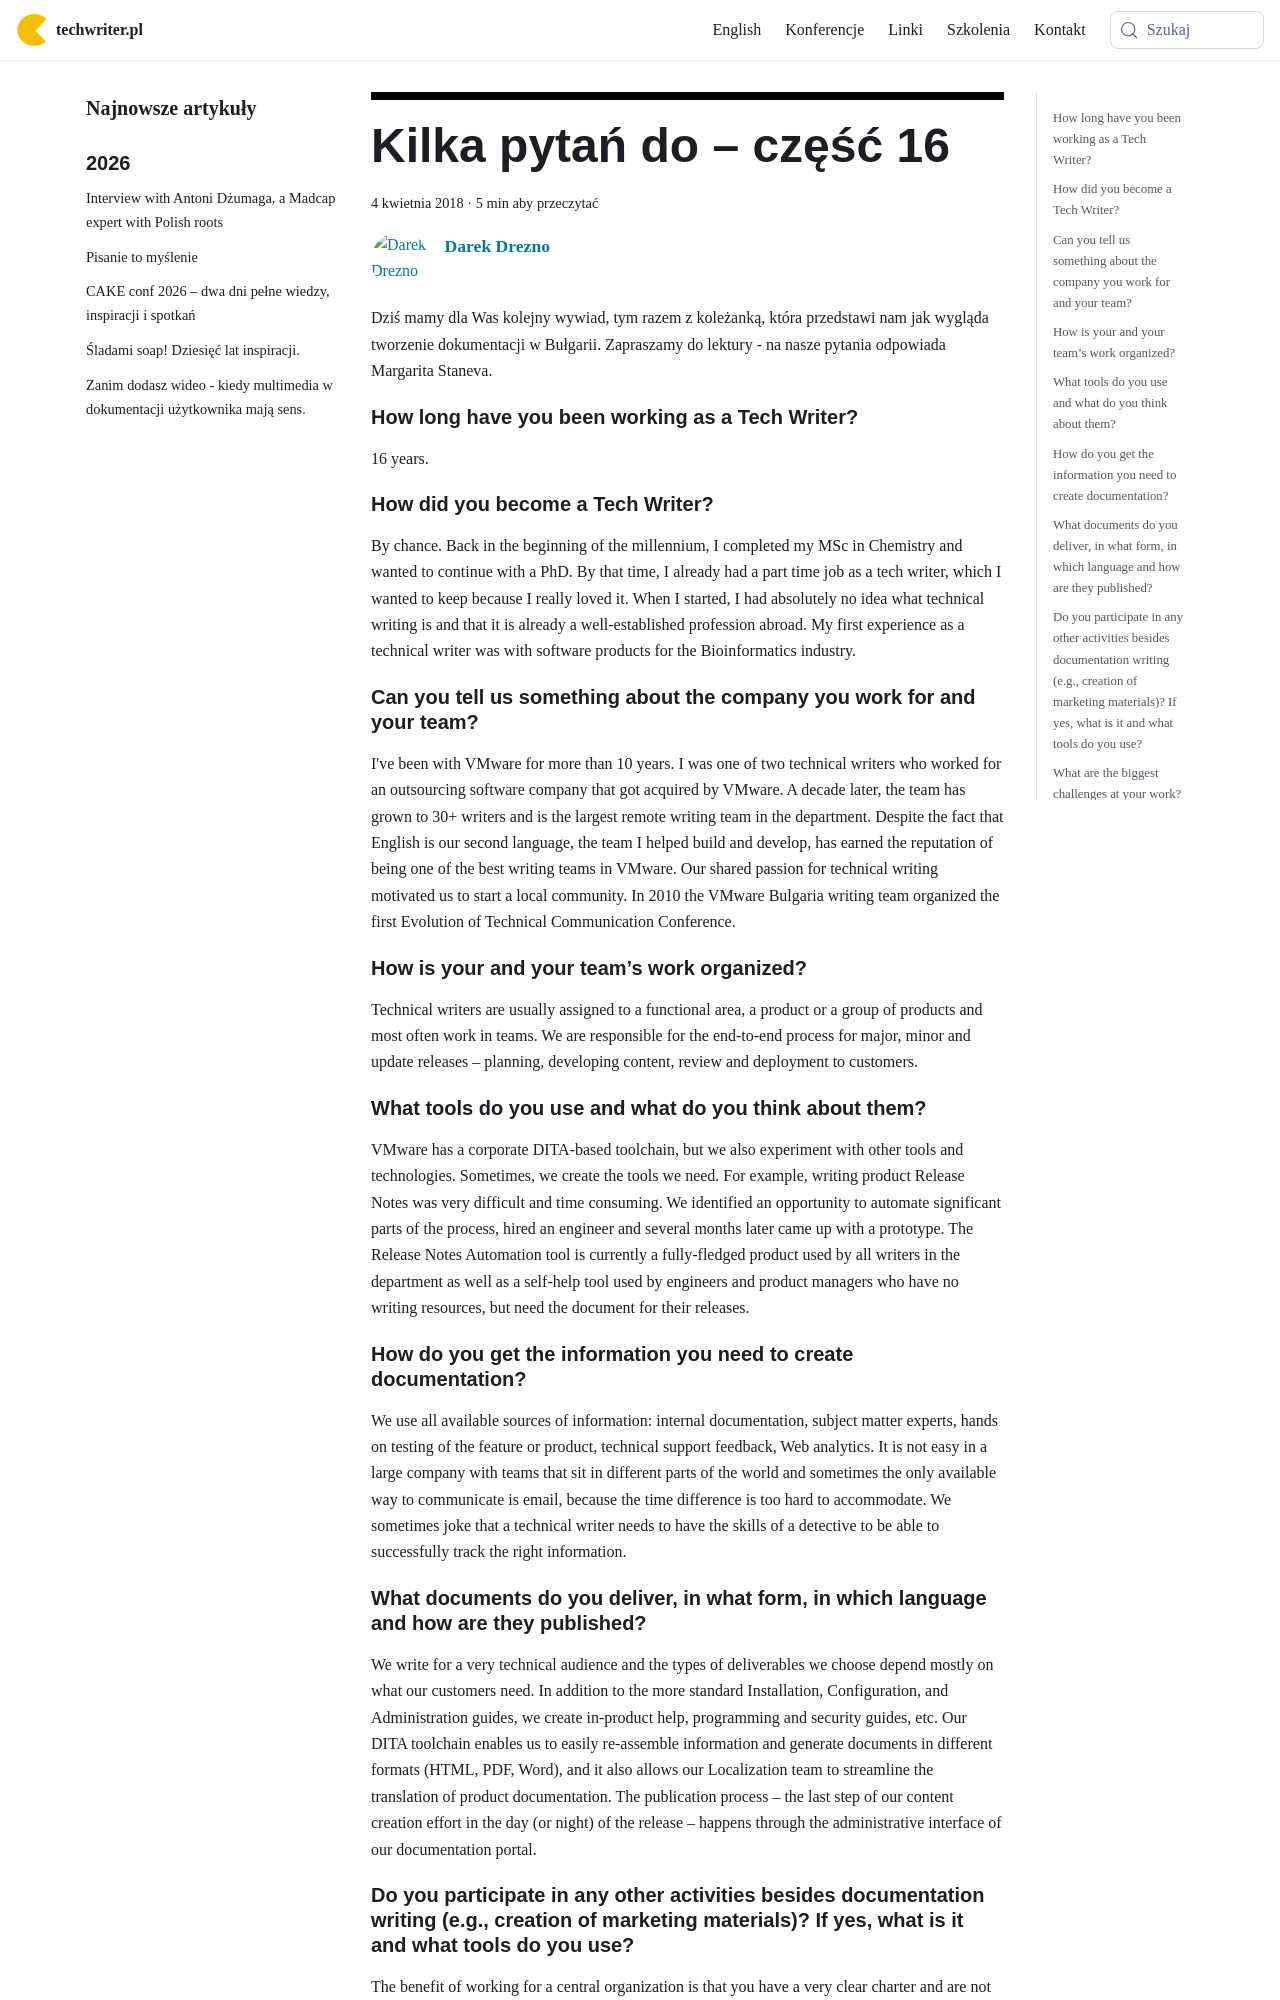

repository: techwriter-pl/techwriter-pl.github.io · page: kilka-pytan-do-czesc-16/index.html · generator: docusaurus

---
title: 'Kilka pytań do – część 16'
authors: admin
date: '2018-04-04'
tags:
  - 'warsztat'
  - 'wywiady'
  - 'społeczność'
  - 'articles-in-english'
coverImage: 'Bułgaria.jpg'
---

Dziś mamy dla Was kolejny wywiad, tym razem z koleżanką, która przedstawi nam
jak wygląda tworzenie dokumentacji w Bułgarii. Zapraszamy do lektury - na nasze
pytania odpowiada Margarita Staneva.

<!--truncate-->

<div className="interview">

## How long have you been working as a Tech Writer?

16 years.

## How did you become a Tech Writer?

By chance. Back in the beginning of the millennium, I completed my MSc in
Chemistry and wanted to continue with a PhD. By that time, I already had a part
time job as a tech writer, which I wanted to keep because I really loved it.
When I started, I had absolutely no idea what technical writing is and that it
is already a well-established profession abroad. My first experience as a
technical writer was with software products for the Bioinformatics industry.

## Can you tell us something about the company you work for and your team?

I've been with VMware for more than 10 years. I was one of two technical writers
who worked for an outsourcing software company that got acquired by VMware. A
decade later, the team has grown to 30+ writers and is the largest remote
writing team in the department. Despite the fact that English is our second
language, the team I helped build and develop, has earned the reputation of
being one of the best writing teams in VMware. Our shared passion for technical
writing motivated us to start a local community. In 2010 the VMware Bulgaria
writing team organized the first Evolution of Technical Communication
Conference.

## How is your and your team’s work organized?

Technical writers are usually assigned to a functional area, a product or a
group of products and most often work in teams. We are responsible for the
end-to-end process for major, minor and update releases – planning, developing
content, review and deployment to customers.

## What tools do you use and what do you think about them?

VMware has a corporate DITA-based toolchain, but we also experiment with other
tools and technologies. Sometimes, we create the tools we need. For example,
writing product Release Notes was very difficult and time consuming. We
identified an opportunity to automate significant parts of the process, hired an
engineer and several months later came up with a prototype. The Release Notes
Automation tool is currently a fully-fledged product used by all writers in the
department as well as a self-help tool used by engineers and product managers
who have no writing resources, but need the document for their releases.

## How do you get the information you need to create documentation?

We use all available sources of information: internal documentation, subject
matter experts, hands on testing of the feature or product, technical support
feedback, Web analytics. It is not easy in a large company with teams that sit
in different parts of the world and sometimes the only available way to
communicate is email, because the time difference is too hard to accommodate. We
sometimes joke that a technical writer needs to have the skills of a detective
to be able to successfully track the right information.
